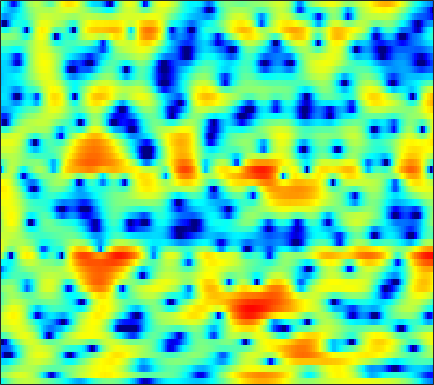

Data behind this chart, as committed beside it:
-4.4863, -3.4657, -2.2912, -1.3002, -0.6339, 0.096332, 0.69922, 1.077, 1.4876, 1.7883, 1.972, 2.0423, 2.0578, 2.0087, 1.9116, 1.703, 1.4397, 1.1892, 0.79621, 0.39116, -0.048383, -0.38024, -0.83043, -1.2604
-0.2577, 0.2082, 0.7976, 1.345, 1.707, 2.138, 2.495, 2.702, 2.892, 2.973, 2.946, 2.846, 2.597, 2.202, 1.801, 1.112, 0.2134, -0.6172, -1.982, -3.742, -5.993, -8.151, -11.73, -14.91
-2.42, -1.997, -1.459, -0.9502, -0.5819, -0.1098, 0.303, 0.5986, 0.9347, 1.206, 1.402, 1.496, 1.558, 1.526, 1.441, 1.252, 0.9856, 0.7388, 0.3831, -0.02239, -0.4186, -0.6927, -0.9977, -1.22
-5.721, -5.607, -5.36, -4.963, -4.511, -3.755, -2.868, -2.171, -1.241, -0.3972, 0.3795, 0.8871, 1.454, 1.896, 2.142, 2.376, 2.488, 2.501, 2.425, 2.255, 1.984, 1.729, 1.325, 0.823
-10.5, -12.54, -16.91, -28.42, -24.18, -14.26, -9.411, -6.883, -4.292, -2.28, -0.6834, 0.2944, 1.36, 2.174, 2.674, 3.154, 3.457, 3.58, 3.602, 3.505, 3.249, 2.96, 2.449, 1.765
-9.652, -9.993, -10.08, -9.687, -9.023, -7.72, -6.155, -4.897, -3.28, -1.814, -0.5405, 0.2693, 1.202, 1.879, 2.266, 2.621, 2.829, 2.884, 2.838, 2.687, 2.437, 2.193, 1.834, 1.418
-26.41, -24.4, -13.83, -9.205, -6.891, -4.485, -2.599, -1.448, -0.1363, 0.9207, 1.738, 2.188, 2.611, 2.811, 2.837, 2.674, 2.32, 1.93, 1.302, 0.5862, -0.1057, -0.5453, -0.9304, -1.07
-2.168, -1.991, -1.47, -0.6668, -0.0005015, 0.8978, 1.727, 2.26, 2.837, 3.233, 3.452, 3.483, 3.357, 2.966, 2.526, 1.687, 0.5465, -0.5552, -2.439, -5.036, -8.722, -12.85, -19.37, -13.87
1.392, 1.644, 2.001, 2.347, 2.604, 2.894, 3.106, 3.196, 3.224, 3.113, 2.85, 2.535, 1.988, 1.28, 0.6558, -0.3411, -1.493, -2.492, -3.95, -5.51, -7.076, -8.094, -8.912, -9.093
2.049, 2.517, 3.057, 3.479, 3.703, 3.877, 3.898, 3.803, 3.524, 3.051, 2.394, 1.782, 0.8204, -0.2946, -1.211, -2.431, -3.547, -4.268, -4.983, -5.566, -6.014, -6.327, -6.822, -7.46
1.615, 2.413, 3.274, 3.898, 4.214, 4.442, 4.444, 4.29, 3.868, 3.181, 2.189, 1.206, -0.4777, -2.716, -4.864, -8.565, -13.15, -14.81, -11.97, -8.916, -6.967, -6.051, -5.293, -5.084
0.08728, 1.026, 2.038, 2.787, 3.183, 3.51, 3.603, 3.522, 3.209, 2.663, 1.873, 1.109, -0.1366, -1.647, -2.906, -4.664, -5.992, -6.394, -5.995, -5.015, -3.979, -3.336, -2.719, -2.322
-1.47, -0.5547, 0.436, 1.163, 1.564, 1.901, 2.026, 1.993, 1.809, 1.489, 1.062, 0.7024, 0.2098, -0.268, -0.5857, -0.9171, -1.113, -1.167, -1.1, -0.9301, -0.7454, -0.6001, -0.4691, -0.4351
-1.491, -0.6836, 0.1407, 0.714, 0.9704, 1.104, 1.004, 0.7987, 0.3688, -0.1614, -0.7048, -1.047, -1.334, -1.34, -1.175, -0.7886, -0.2999, 0.08143, 0.5491, 0.9308, 1.198, 1.307, 1.317, 1.173
-0.2552, 0.275, 0.7977, 1.097, 1.161, 0.992, 0.5222, -0.07862, -1.256, -2.984, -5.422, -7.642, -9.835, -8.268, -5.909, -3.117, -1.039, 0.1596, 1.372, 2.226, 2.777, 3.004, 3.073, 2.873
-1.488, -1.113, -0.678, -0.3793, -0.2708, -0.3145, -0.6355, -1.082, -1.989, -3.316, -5.02, -6.373, -7.4, -6.482, -4.933, -2.775, -0.9513, 0.1648, 1.329, 2.173, 2.736, 2.995, 3.141, 3.05
-5.875, -5.075, -4.074, -3.238, -2.741, -2.254, -1.952, -1.835, -1.799, -1.851, -1.916, -1.913, -1.777, -1.448, -1.091, -0.5087, 0.1112, 0.549, 1.069, 1.487, 1.798, 1.951, 2.061, 2.078
-10.03, -7.952, -6.083, -4.796, -4.027, -3.184, -2.459, -1.964, -1.368, -0.8551, -0.4144, -0.1414, 0.1748, 0.4397, 0.6028, 0.784, 0.9215, 0.9937, 1.068, 1.107, 1.119, 1.125, 1.106, 1.075
-4.218, -4.272, -4.419, -4.583, -4.545, -4.004, -2.924, -1.921, -0.6169, 0.504, 1.362, 1.829, 2.214, 2.354, 2.317, 2.095, 1.718, 1.381, 0.9121, 0.5049, 0.2126, 0.07316, -0.05828, -0.2123
1.899, 0.4369, -2.309, -6.957, -14.32, -15.41, -5.497, -2.041, 0.8814, 2.735, 3.879, 4.385, 4.643, 4.453, 4.026, 3.054, 1.599, 0.175, -2.073, -4.039, -4.427, -3.732, -2.587, -1.978
3.686, 2.76, 1.462, 0.2593, -0.3483, -0.4937, 0.1178, 0.8279, 1.784, 2.536, 2.997, 3.127, 2.997, 2.498, 1.855, 0.5749, -1.297, -3.207, -6.615, -10.54, -10.6, -8.266, -5.638, -4.077
3.118, 2.766, 2.324, 1.955, 1.738, 1.551, 1.47, 1.449, 1.429, 1.371, 1.226, 1.037, 0.6687, 0.1626, -0.3083, -1.044, -1.876, -2.523, -3.301, -3.83, -3.997, -3.886, -3.521, -3.073
2.256, 2.308, 2.343, 2.321, 2.262, 2.123, 1.895, 1.667, 1.289, 0.8221, 0.2864, -0.1421, -0.71, -1.231, -1.569, -1.915, -2.145, -2.241, -2.298, -2.277, -2.191, -2.089, -1.915, -1.723
1.219, 1.872, 2.528, 2.921, 3.051, 3.001, 2.706, 2.321, 1.589, 0.6035, -0.6136, -1.633, -2.989, -4.048, -4.421, -4.283, -3.658, -3.081, -2.346, -1.745, -1.292, -1.049, -0.8465, -0.7487
0.724, 2.016, 3.205, 3.917, 4.181, 4.197, 3.857, 3.358, 2.333, 0.8365, -1.291, -3.469, -7.769, -16.19, -23.29, -11.19, -6.496, -4.428, -2.625, -1.51, -0.8732, -0.6331, -0.577, -0.7744
1.811, 2.697, 3.582, 4.131, 4.33, 4.323, 3.999, 3.555, 2.695, 1.524, 0.0578, -1.202, -2.938, -4.326, -4.783, -4.493, -3.622, -2.939, -2.186, -1.727, -1.601, -1.735, -2.222, -3.103
2.684, 3.145, 3.607, 3.867, 3.924, 3.816, 3.5, 3.134, 2.497, 1.722, 0.869, 0.2141, -0.6045, -1.279, -1.651, -1.961, -2.099, -2.135, -2.179, -2.305, -2.605, -3.002, -3.833, -5.09
3.395, 3.669, 3.887, 3.933, 3.85, 3.585, 3.163, 2.747, 2.076, 1.302, 0.4608, -0.1784, -0.9937, -1.709, -2.145, -2.559, -2.788, -2.849, -2.866, -2.884, -2.988, -3.164, -3.584, -4.238
4.263, 4.388, 4.397, 4.228, 3.989, 3.519, 2.876, 2.281, 1.357, 0.2746, -0.9492, -1.954, -3.349, -4.696, -5.522, -6.119, -5.989, -5.523, -4.685, -3.857, -3.186, -2.819, -2.518, -2.441
4.83, 4.786, 4.583, 4.204, 3.804, 3.104, 2.197, 1.389, 0.1449, -1.298, -2.973, -4.446, -6.906, -10.4, -14.5, -22.51, -15.27, -10.83, -7.145, -4.748, -3.111, -2.23, -1.4, -0.8703
4.334, 4.17, 3.875, 3.435, 2.954, 2.066, 0.8801, -0.2014, -1.867, -3.626, -5.241, -6.253, -7.374, -8.366, -8.979, -9.106, -7.98, -6.598, -4.656, -2.996, -1.724, -0.9985, -0.2787, 0.2396
1.85, 1.949, 2.218, 2.324, 2.147, 1.447, 0.1026, -1.444, -4.463, -9.133, -14.96, -13.64, -9.019, -6.161, -4.721, -3.318, -2.225, -1.528, -0.7522, -0.205, 0.1095, 0.2022, 0.2046, 0.1888
-9.296, -4.27, -0.6243, 1.228, 1.898, 2.056, 1.474, 0.6055, -1.096, -3.101, -4.497, -4.432, -3.182, -1.682, -0.7206, 0.2633, 0.9416, 1.247, 1.371, 1.127, 0.4353, -0.4489, -2.28, -4.976
-2.313, -1.519, -0.2089, 0.8798, 1.414, 1.749, 1.702, 1.479, 1.04, 0.5365, 0.1142, -0.07745, -0.1594, -0.08852, 0.0006354, 0.1312, 0.195, 0.1668, -0.03891, -0.4762, -1.244, -2.113, -3.761, -5.837
0.9027, 1.078, 1.369, 1.632, 1.762, 1.808, 1.699, 1.508, 1.141, 0.6657, 0.1165, -0.3217, -0.9079, -1.449, -1.785, -2.111, -2.284, -2.321, -2.294, -2.264, -2.301, -2.378, -2.491, -2.51
2.379, 2.522, 2.66, 2.718, 2.707, 2.597, 2.355, 2.071, 1.522, 0.7805, -0.1776, -1.063, -2.469, -4.083, -5.294, -6.51, -6.686, -6.142, -5.014, -3.925, -3.061, -2.565, -2.07, -1.718
3.219, 3.329, 3.423, 3.468, 3.458, 3.366, 3.147, 2.881, 2.346, 1.543, 0.3993, -0.7527, -2.849, -5.962, -9.551, -19.4, -17.86, -11.03, -6.648, -4.22, -2.776, -2.125, -1.698, -1.651
2.183, 2.188, 2.269, 2.432, 2.579, 2.763, 2.877, 2.878, 2.739, 2.383, 1.769, 1.139, 0.07828, -1.17, -2.107, -3.023, -3.148, -2.738, -1.905, -1.126, -0.6372, -0.5428, -0.8291, -1.645
-2.537, -2.888, -2.827, -2.185, -1.468, -0.4495, 0.4674, 1.022, 1.56, 1.886, 2.013, 1.993, 1.857, 1.66, 1.508, 1.366, 1.322, 1.35, 1.413, 1.445, 1.337, 1.113, 0.5628, -0.3679
-12.04, -16.37, -17.35, -11.23, -8.044, -5.1, -3.04, -1.883, -0.7228, 0.1249, 0.7393, 1.083, 1.409, 1.641, 1.78, 1.938, 2.066, 2.151, 2.242, 2.273, 2.208, 2.087, 1.802, 1.356
-10.72, -11.7, -11.62, -9.96, -8.371, -6.396, -4.777, -3.771, -2.646, -1.751, -1.038, -0.5935, -0.1043, 0.286, 0.5387, 0.848, 1.151, 1.386, 1.706, 2.007, 2.264, 2.402, 2.492, 2.465
-7.478, -7.38, -7.163, -6.81, -6.469, -5.946, -5.387, -4.934, -4.281, -3.588, -2.926, -2.502, -2.046, -1.737, -1.581, -1.383, -1.052, -0.6586, 0.06043, 0.9257, 1.793, 2.368, 2.974, 3.374
-5.97, -5.712, -5.676, -5.944, -6.352, -7.137, -7.937, -8.248, -7.893, -6.743, -5.441, -4.68, -4.149, -4.254, -4.788, -6.029, -7.127, -6.681, -4.226, -1.401, 0.9043, 2.246, 3.571, 4.424
-5.287, -5.112, -5.311, -6.109, -7.214, -9.698, -14.47, -22.92, -20.2, -11.57, -7.751, -6.102, -5.004, -4.985, -5.693, -7.816, -10.98, -10.73, -5.995, -1.9, 0.9546, 2.504, 3.978, 4.895
-5.744, -5.498, -5.467, -5.808, -6.278, -7.119, -8.006, -8.361, -8.043, -6.919, -5.536, -4.609, -3.644, -3.011, -2.716, -2.413, -1.966, -1.407, -0.3362, 0.9305, 2.15, 2.933, 3.719, 4.189
-6.302, -5.889, -5.537, -5.353, -5.295, -5.263, -5.17, -5.018, -4.628, -4.057, -3.352, -2.776, -2.003, -1.262, -0.742, -0.08046, 0.5709, 1.06, 1.712, 2.318, 2.835, 3.13, 3.361, 3.382
-6.352, -5.936, -5.548, -5.291, -5.159, -5.003, -4.785, -4.55, -4.106, -3.487, -2.732, -2.102, -1.224, -0.3571, 0.2697, 1.049, 1.739, 2.193, 2.701, 3.082, 3.315, 3.376, 3.295, 3.001
-6.054, -5.814, -5.685, -5.78, -5.96, -6.263, -6.514, -6.506, -6.097, -5.178, -3.908, -2.872, -1.507, -0.247, 0.6006, 1.586, 2.396, 2.886, 3.377, 3.686, 3.801, 3.758, 3.513, 3.038
-5.763, -5.654, -5.838, -6.483, -7.328, -9.059, -11.72, -14.06, -14.56, -10.78, -7.031, -4.792, -2.432, -0.5809, 0.544, 1.752, 2.68, 3.21, 3.712, 3.993, 4.058, 3.972, 3.667, 3.152
-5.182, -4.977, -5.097, -5.693, -6.477, -8.061, -10.27, -11.93, -12.18, -9.461, -6.34, -4.348, -2.162, -0.4252, 0.6374, 1.777, 2.64, 3.117, 3.551, 3.752, 3.739, 3.597, 3.248, 2.738
-3.452, -3.2, -3.124, -3.278, -3.523, -3.92, -4.277, -4.41, -4.235, -3.658, -2.752, -1.958, -0.8474, 0.228, 0.9604, 1.822, 2.504, 2.877, 3.169, 3.214, 3.017, 2.716, 2.162, 1.474
-0.8182, -0.7703, -0.7786, -0.8568, -0.9534, -1.106, -1.257, -1.367, -1.454, -1.442, -1.286, -1.026, -0.4815, 0.2771, 0.928, 1.793, 2.526, 2.926, 3.181, 3.084, 2.593, 1.953, 0.7415, -0.7894
0.8919, 0.6186, 0.3974, 0.3003, 0.2856, 0.2237, 0.03804, -0.2272, -0.8501, -1.755, -2.859, -3.548, -3.542, -2.167, -0.6622, 1.24, 2.716, 3.481, 4.036, 4.034, 3.427, 2.524, 0.5361, -2.692
-2.492, -3.5, -3.824, -3.108, -2.358, -1.543, -1.179, -1.254, -1.95, -3.563, -6.7, -11.19, -17.94, -7.648, -3.417, 0.1204, 2.37, 3.483, 4.387, 4.691, 4.456, 3.942, 2.82, 1.254
-11.4, -19.69, -18.61, -10.53, -7.676, -5.418, -4.137, -3.637, -3.369, -3.49, -3.765, -3.874, -3.494, -2.395, -1.252, 0.2803, 1.603, 2.387, 3.124, 3.517, 3.603, 3.487, 3.165, 2.702
-6.667, -7.676, -8.183, -7.762, -7.196, -6.34, -5.542, -4.974, -4.285, -3.629, -2.988, -2.475, -1.746, -0.9347, -0.3228, 0.4767, 1.181, 1.618, 2.046, 2.319, 2.443, 2.457, 2.406, 2.326
-4.14, -4.885, -5.786, -6.521, -6.926, -7.146, -6.916, -6.399, -5.413, -4.238, -3.059, -2.225, -1.222, -0.3466, 0.1991, 0.7973, 1.227, 1.432, 1.563, 1.556, 1.458, 1.377, 1.306, 1.356
-2.571, -3.509, -5.093, -7.184, -9.125, -12.1, -13.12, -11.24, -7.856, -5.085, -2.946, -1.686, -0.3441, 0.6335, 1.189, 1.673, 1.875, 1.839, 1.542, 0.9297, 0.06223, -0.6631, -1.421, -1.472
